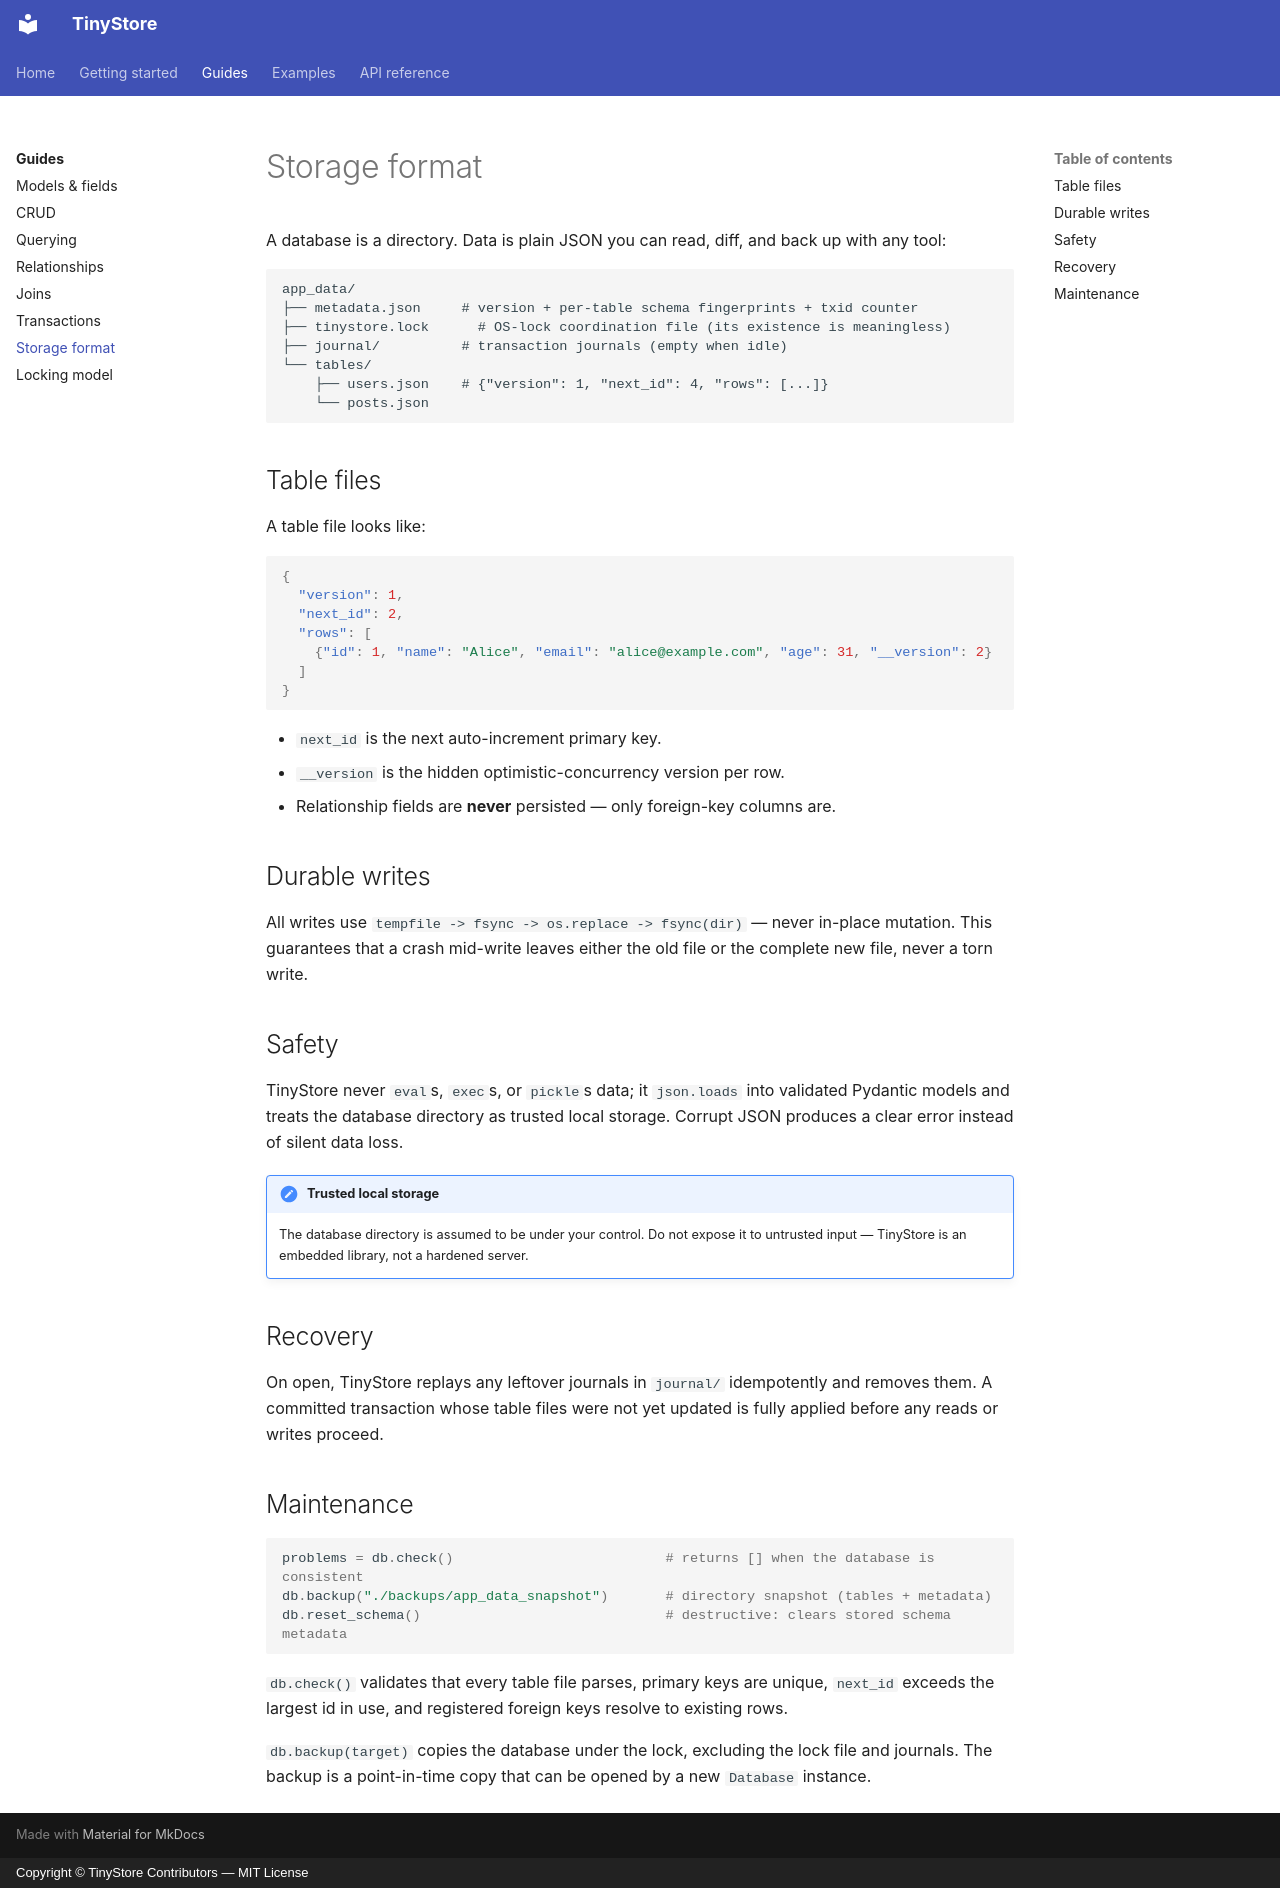

repository: seracoder/tinystore · page: guides/storage/index.html · generator: mkdocs · copyright: Copyright © TinyStore Contributors — MIT License

# Storage format

A database is a directory. Data is plain JSON you can read, diff, and back up
with any tool:

```
app_data/
├── metadata.json     # version + per-table schema fingerprints + txid counter
├── tinystore.lock      # OS-lock coordination file (its existence is meaningless)
├── journal/          # transaction journals (empty when idle)
└── tables/
    ├── users.json    # {"version": 1, "next_id": 4, "rows": [...]}
    └── posts.json
```

## Table files

A table file looks like:

```json
{
  "version": 1,
  "next_id": 2,
  "rows": [
    {"id": 1, "name": "Alice", "email": "alice@example.com", "age": 31, "__version": 2}
  ]
}
```

- `next_id` is the next auto-increment primary key.
- `__version` is the hidden optimistic-concurrency version per row.
- Relationship fields are **never** persisted — only foreign-key columns are.

## Durable writes

All writes use `tempfile -> fsync -> os.replace -> fsync(dir)` — never in-place
mutation. This guarantees that a crash mid-write leaves either the old file or
the complete new file, never a torn write.

## Safety

TinyStore never `eval`s, `exec`s, or `pickle`s data; it `json.loads` into
validated Pydantic models and treats the database directory as trusted local
storage. Corrupt JSON produces a clear error instead of silent data loss.

!!! note "Trusted local storage"
    The database directory is assumed to be under your control. Do not expose it
    to untrusted input — TinyStore is an embedded library, not a hardened server.

## Recovery

On open, TinyStore replays any leftover journals in `journal/` idempotently and
removes them. A committed transaction whose table files were not yet updated is
fully applied before any reads or writes proceed.

## Maintenance

```python
problems = db.check()                          # returns [] when the database is consistent
db.backup("./backups/app_data_snapshot")       # directory snapshot (tables + metadata)
db.reset_schema()                              # destructive: clears stored schema metadata
```

`db.check()` validates that every table file parses, primary keys are unique,
`next_id` exceeds the largest id in use, and registered foreign keys resolve to
existing rows.

`db.backup(target)` copies the database under the lock, excluding the lock file
and journals. The backup is a point-in-time copy that can be opened by a new
`Database` instance.
